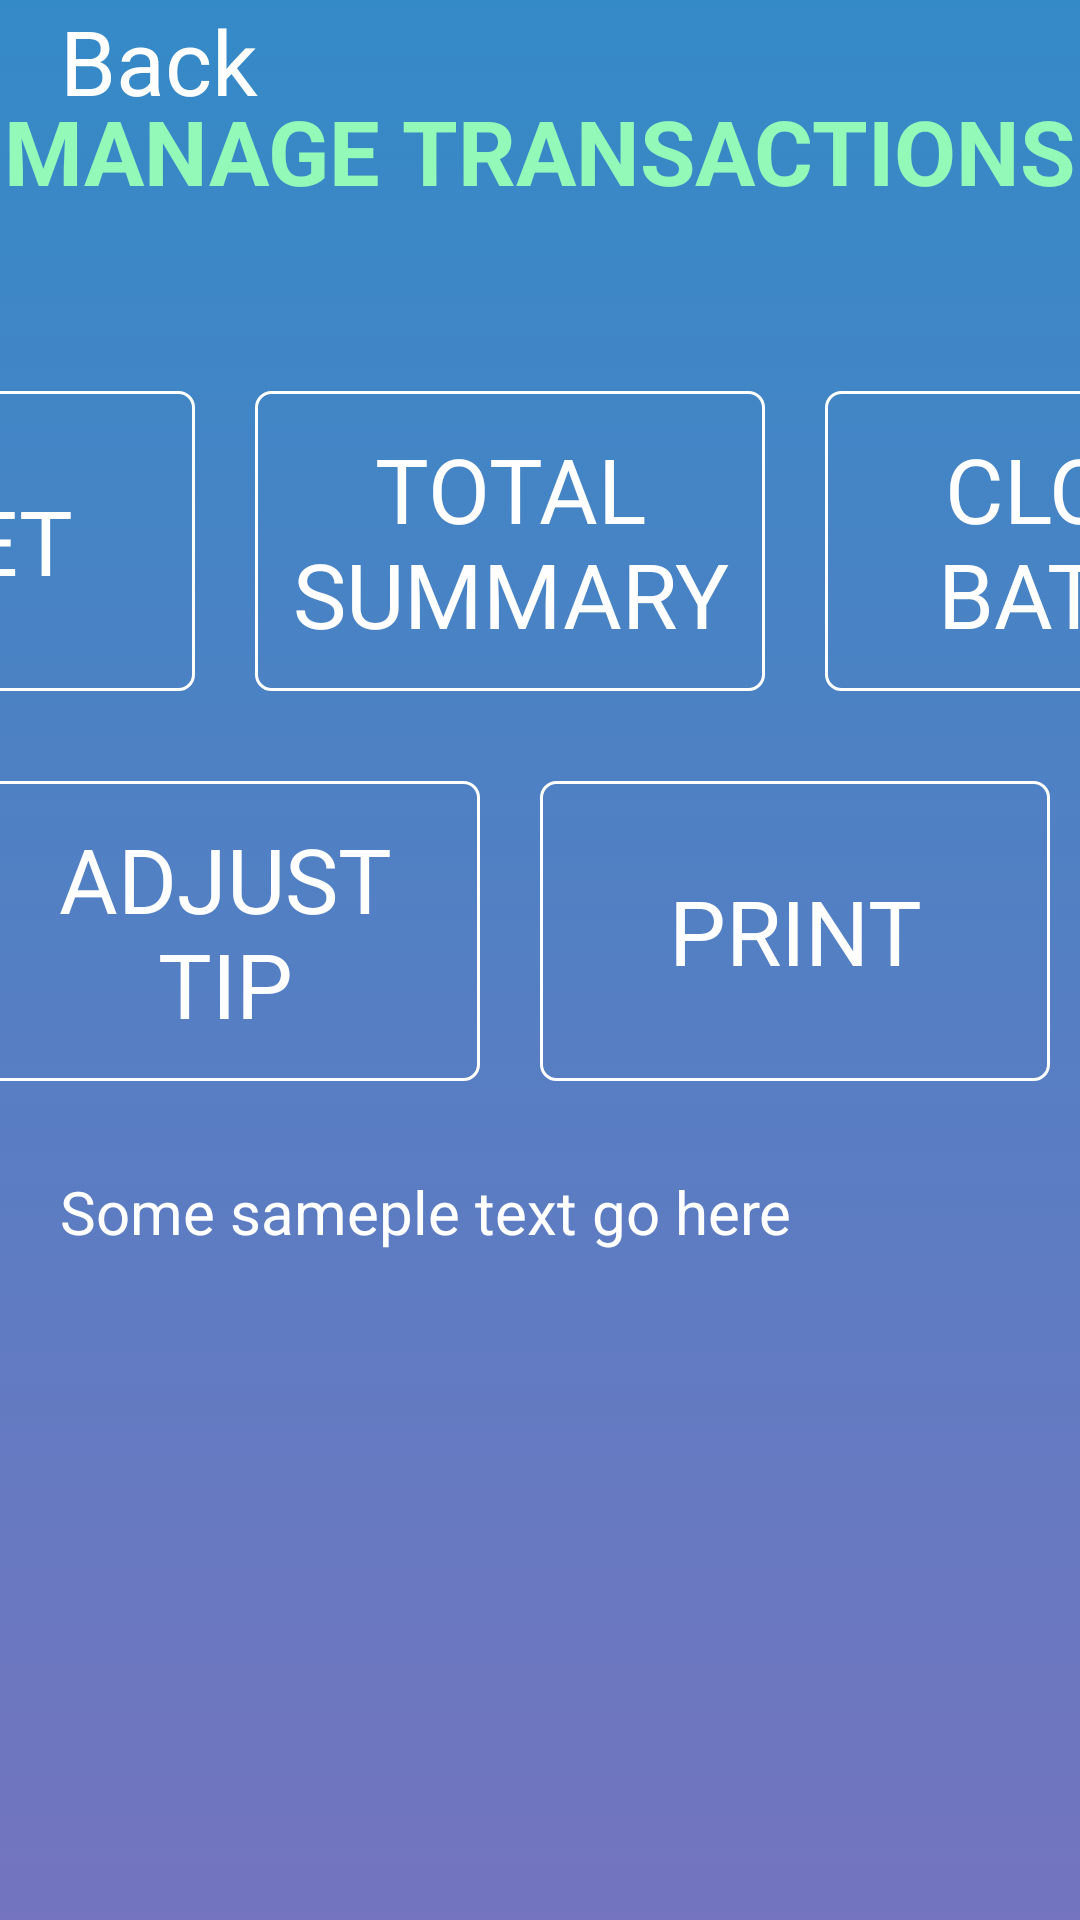

Layout XML and referenced resources for this Android screen:
<!-- AndroidManifest.xml: application theme AppTheme -->
<!-- res/layout/fragment_manage_transaction.xml -->
<?xml version="1.0" encoding="utf-8"?>
<RelativeLayout
    xmlns:android="http://schemas.android.com/apk/res/android"
    android:layout_width="match_parent"
    android:layout_height="match_parent"
    android:background="@drawable/vert_grad_cool"
    >

    <TextView
        android:id="@+id/title"
        android:layout_marginTop="30dp"
        android:textSize="30sp"
        android:textAllCaps="true"
        android:textStyle="bold"
        android:layout_centerHorizontal="true"
        android:textColor="@color/grad_green2"
        android:text="Manage Transactions"
        android:layout_width="wrap_content"
        android:layout_height="wrap_content" />

    <LinearLayout
        android:id="@+id/manageRow"
        android:layout_marginTop="50dp"
        android:gravity="center_vertical|center"
        android:paddingVertical="10dp"
        android:layout_below="@id/title"
        android:orientation="horizontal"
        android:layout_width="match_parent"
        android:layout_height="wrap_content">

        <TextView
            android:id="@+id/initBtn"
            android:text="Init"
            style="@style/manage_button_style"
             />

        <TextView
            android:id="@+id/resetBtn"
            android:text="Reset"
            style="@style/manage_button_style"
             />

        <TextView
            android:id="@+id/totalSummaryBtn"
            android:text="Total Summary"
            style="@style/manage_button_style" />

        <TextView
            android:id="@+id/closeBatchBtn"
            android:text="Close Batch"
            style="@style/manage_button_style" />

        <TextView
            android:id="@+id/voidBtn"
            android:text="Void"
            style="@style/manage_button_style"
             />


    </LinearLayout>

    <LinearLayout
        android:id="@+id/manageRow2"
        android:layout_marginTop="20dp"
        android:layout_below="@id/manageRow"
        android:layout_width="match_parent"
        android:layout_height="wrap_content"
        android:orientation="horizontal"
        android:gravity="center"
        >
        <TextView
            android:id="@+id/adjustTipBtn"
            android:text="Adjust  Tip"
            style="@style/manage_button_style"
            />
        <TextView
            android:id="@+id/printBtn"
            android:text="Print"
            style="@style/manage_button_style"
            />

    </LinearLayout>

    <TextView
        android:textColor="@color/white"
        android:textSize="20sp"
        android:layout_marginTop="30dp"
        android:paddingHorizontal="20dp"
        android:layout_below="@id/manageRow2"
        android:id="@+id/resultText"
        android:text="Some sameple text go here"
        android:minHeight="300dp"
        android:layout_width="match_parent"
        android:layout_height="wrap_content" />

    <TextView
        android:id="@+id/closeBtn"
        android:textSize="30sp"
        android:textColor="@color/white"
        android:layout_marginLeft="20dp"
        android:text="Back"
        android:layout_width="wrap_content"
        android:layout_height="wrap_content" />
</RelativeLayout>
<!-- resources referenced by this layout -->
<resources>
  <color name="grad_green2">#93F9B9</color>
  <color name="white">#FFFFFF</color>
  <!-- drawable vert_grad_cool (drawable) -->
  <?xml version="1.0" encoding="UTF-8"?>
  <selector xmlns:android="http://schemas.android.com/apk/res/android">
      <item>
          <shape>
              <gradient
                  android:startColor="@color/cool_grad_1"
                  android:endColor="@color/cool_grad_2"
                  android:angle="90"/>
          </shape>
      </item>
  </selector>
  <style name="manage_button_style">
          <item name="android:textColor">@color/white</item>
          <item name="android:textSize">30sp</item>
          <item name="android:layout_width">170dp</item>
          <item name="android:layout_height">100dp</item>
          <item name="android:gravity">center</item>
          <item name="android:textAllCaps">true</item>
          <item name="android:layout_marginRight">20dp</item>
          <item name="android:background">@drawable/btn_click_outline</item>
      </style>
  <style name="AppTheme" parent="Theme.AppCompat.Light.NoActionBar">
          
          <item name="colorPrimary">@color/colorPrimary</item>
          <item name="colorPrimaryDark">@color/colorPrimaryDark</item>
          <item name="colorAccent">@color/colorAccent</item>
      </style>
  <color name="cool_grad_1">#7474bf</color>
  <color name="cool_grad_2">#348ac7</color>
  <!-- drawable btn_click_outline (drawable) -->
  <?xml version="1.0" encoding="utf-8"?>
  <selector xmlns:android="http://schemas.android.com/apk/res/android">
  
      <item android:state_pressed="true"
          android:drawable="@drawable/round_corner_bg_outline_pressed" /> 
      <item android:state_focused="true"
          android:drawable="@drawable/round_corner_bg_outline_pressed" /> 
      <item android:drawable="@drawable/round_corner_bg_outline" /> 
  
  </selector>
  <color name="colorPrimary">#3F51B5</color>
  <color name="colorPrimaryDark">#303F9F</color>
  <color name="colorAccent">#FF4081</color>
  <!-- drawable round_corner_bg_outline_pressed (drawable) -->
  <?xml version="1.0" encoding="UTF-8"?>
  <shape xmlns:android="http://schemas.android.com/apk/res/android">
      <solid android:color="#00ffffff"/>
  
      <stroke android:width="5dp"
          android:color="@color/easy_green" />
  
      <padding android:left="1dp"
          android:top="1dp"
          android:right="1dp"
          android:bottom="1dp" />
  
      <corners android:bottomRightRadius="5dp"
          android:bottomLeftRadius="5dp"
          android:topLeftRadius="5dp"
          android:topRightRadius="5dp" />
  </shape>
  <!-- drawable round_corner_bg_outline (drawable) -->
  <?xml version="1.0" encoding="UTF-8"?>
  <shape xmlns:android="http://schemas.android.com/apk/res/android">
      <solid android:color="#00ffffff"/>
  
      <stroke android:width="1dp"
          android:color="#FFFFFF" />
  
      <padding android:left="1dp"
          android:top="1dp"
          android:right="1dp"
          android:bottom="1dp" />
  
      <corners android:bottomRightRadius="5dp"
          android:bottomLeftRadius="5dp"
          android:topLeftRadius="5dp"
          android:topRightRadius="5dp" />
  </shape>
  <color name="easy_green">#66bb6a</color>
</resources>
